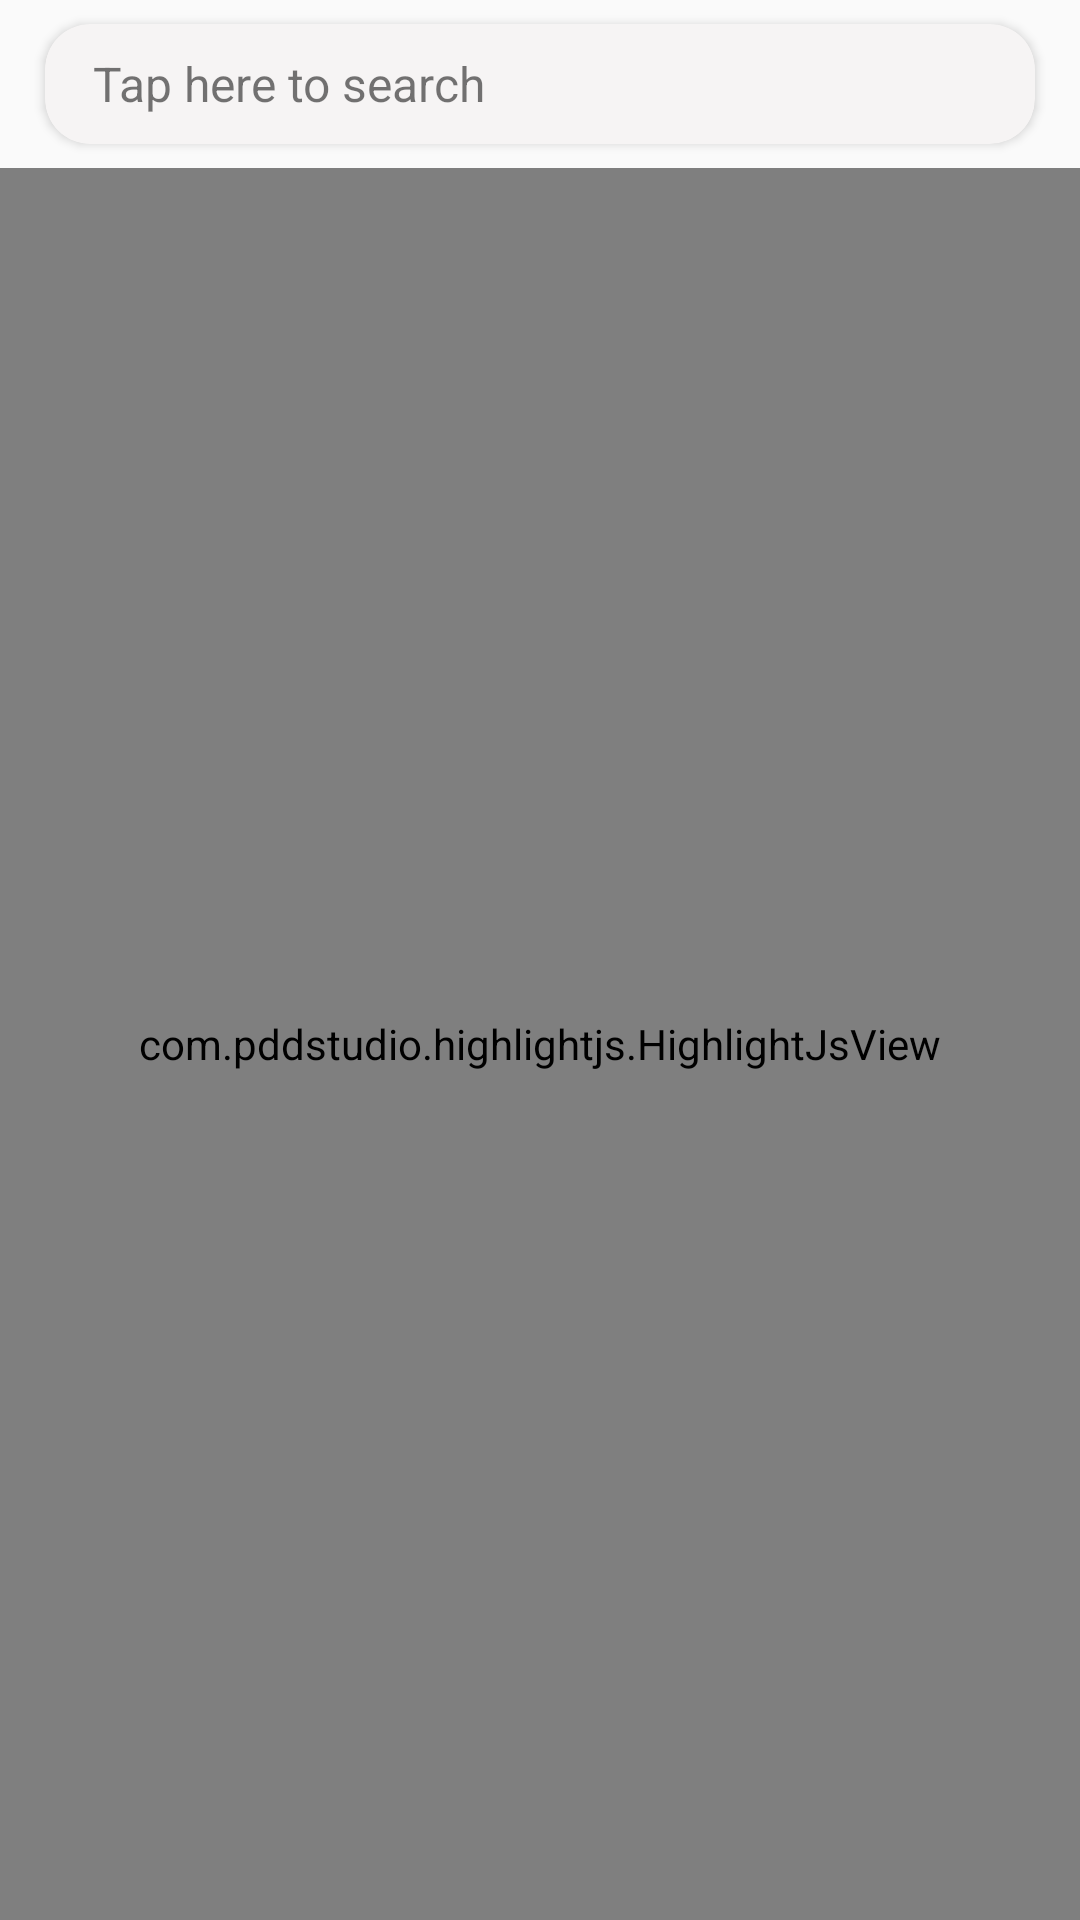

Layout XML and referenced resources for this Android screen:
<!-- AndroidManifest.xml: application theme Theme.FileExplorer -->
<!-- res/layout/activity_file_reader_for_any_file.xml -->
<?xml version="1.0" encoding="utf-8"?>
<LinearLayout xmlns:android="http://schemas.android.com/apk/res/android"
    xmlns:app="http://schemas.android.com/apk/res-auto"
    xmlns:tools="http://schemas.android.com/tools"
    android:layout_width="match_parent"
    android:layout_height="match_parent"
    android:gravity="center_horizontal"
    android:orientation="vertical"
    tools:context=".FileReaderForAnyFile">

    <androidx.cardview.widget.CardView
        android:layout_width="match_parent"
        android:layout_height="wrap_content"
        android:layout_marginStart="15dp"
        android:layout_marginTop="8dp"
        android:layout_marginEnd="15dp"
        app:cardCornerRadius="15dp">

        <androidx.appcompat.widget.Toolbar
            android:id="@+id/FileReaderViewToolbar"
            android:layout_width="match_parent"
            android:layout_height="40dp"
            android:background="#F6F4F4"
            android:elevation="10dp">

            <TextView
                android:layout_width="match_parent"
                android:layout_height="match_parent"
                android:text="@string/search_string"
                android:gravity="center_vertical"
                android:textSize="16sp"/>

        </androidx.appcompat.widget.Toolbar>
    </androidx.cardview.widget.CardView>

    <com.pddstudio.highlightjs.HighlightJsView
        android:id="@+id/file_content_view"
        android:layout_width="match_parent"
        android:layout_height="match_parent"
        android:layout_marginTop="8dp"
        android:textColor="@color/black"
        android:textIsSelectable="true"
        android:textSize="16sp" />

</LinearLayout>
<!-- resources referenced by this layout -->
<resources>
  <color name="black">#FF000000</color>
  <string name="search_string">Tap here to search</string>
  <style name="Theme.FileExplorer" parent="Theme.AppCompat.Light.NoActionBar">
          
          <item name="colorPrimary">@color/teal_200</item>
          <item name="colorPrimaryVariant">#5BABA1</item>
          <item name="colorOnPrimary">#F0F0F0</item>
          
          <item name="colorSecondary">@color/teal_200</item>
          <item name="colorSecondaryVariant">@color/teal_700</item>
          <item name="colorOnSecondary">@color/black</item>
          
          <item name="android:statusBarColor">@color/white</item>
          <item name="android:windowLightStatusBar">true</item>
  
          
      </style>
  <color name="teal_200">#FF03DAC5</color>
  <color name="teal_700">#FF018786</color>
  <color name="white">#FFFFFFFF</color>
</resources>
